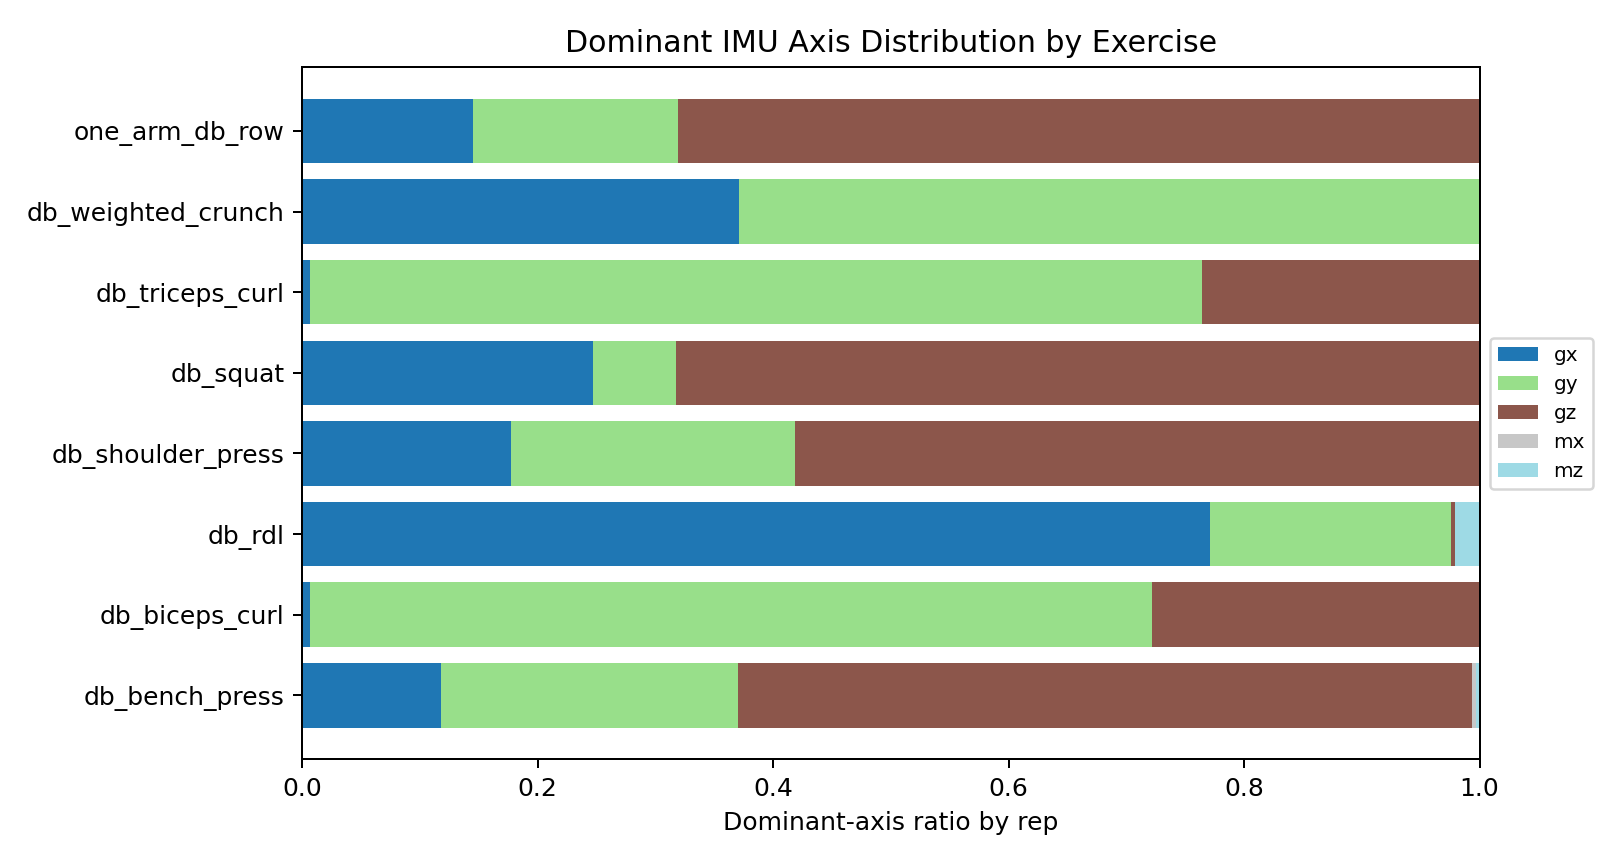

Values plotted in this chart, from the file beside it:
exercise, dominant_axis, count, ratio
db_bench_press, gx, 40, 0.1176
db_bench_press, gy, 86, 0.2529
db_bench_press, gz, 212, 0.6235
db_bench_press, mx, 1, 0.0029
db_bench_press, mz, 1, 0.0029
db_biceps_curl, gx, 2, 0.0069
db_biceps_curl, gy, 206, 0.7153
db_biceps_curl, gz, 80, 0.2778
db_rdl, gx, 226, 0.7713
db_rdl, gy, 60, 0.2048
db_rdl, gz, 1, 0.0034
db_rdl, mz, 6, 0.0205
db_shoulder_press, gx, 49, 0.1769
db_shoulder_press, gy, 67, 0.2419
db_shoulder_press, gz, 161, 0.5812
db_squat, gx, 77, 0.2468
db_squat, gy, 22, 0.0705
db_squat, gz, 213, 0.6827
db_triceps_curl, gx, 2, 0.0066
db_triceps_curl, gy, 231, 0.7574
db_triceps_curl, gz, 72, 0.2361
db_weighted_crunch, gx, 111, 0.3712
db_weighted_crunch, gy, 188, 0.6288
one_arm_db_row, gx, 45, 0.1452
one_arm_db_row, gy, 54, 0.1742
one_arm_db_row, gz, 211, 0.6806
